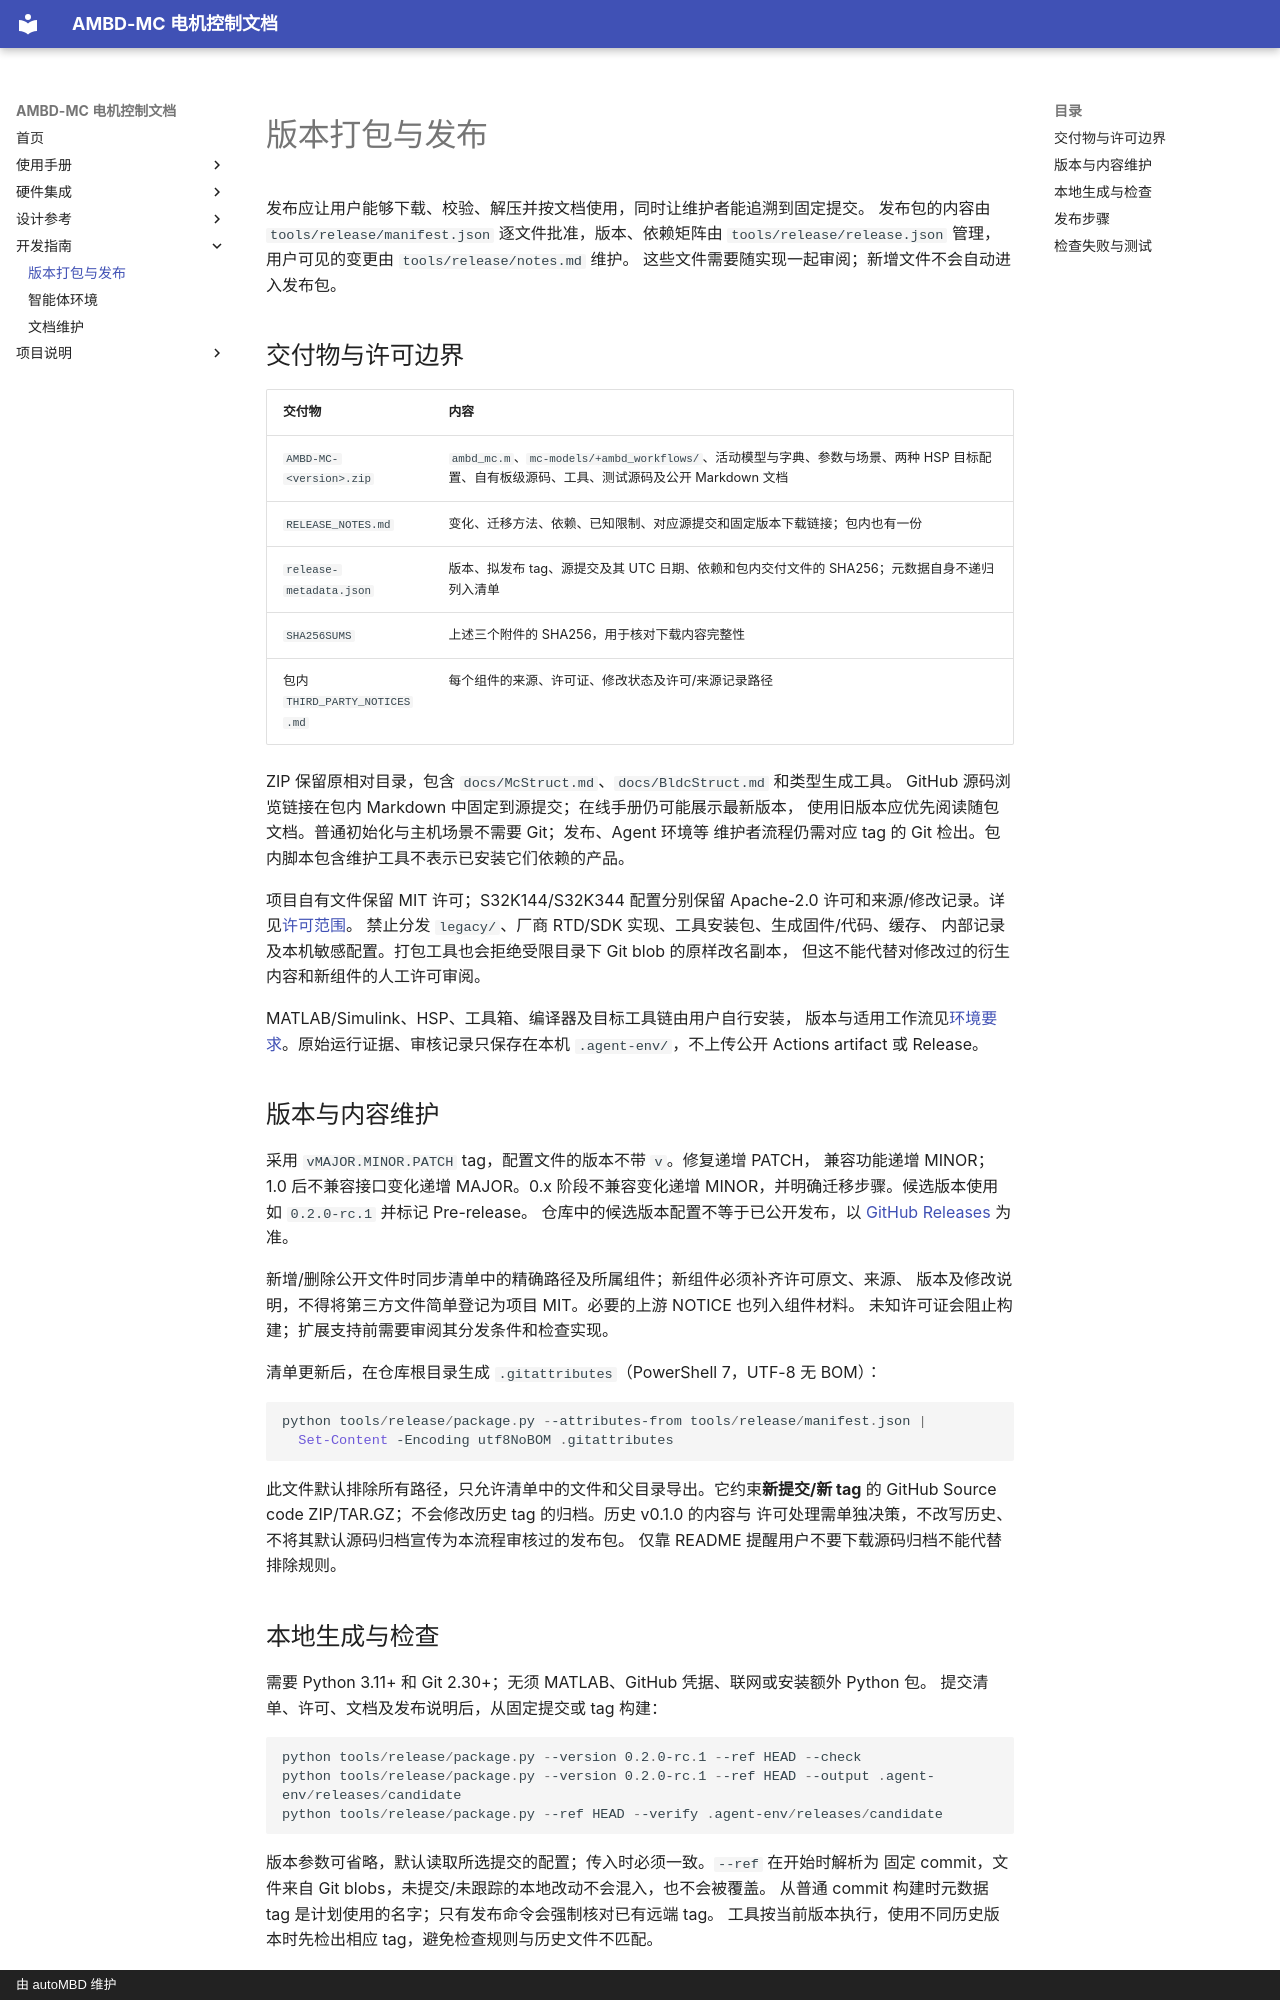

repository: autoMBD/AMBD-MC · page: development/releasing/index.html · generator: mkdocs · copyright: 由 autoMBD 维护

<a id="release-打包与发布"></a>

# 版本打包与发布

发布应让用户能够下载、校验、解压并按文档使用，同时让维护者能追溯到固定提交。
发布包的内容由 `tools/release/manifest.json` 逐文件批准，版本、依赖矩阵由
`tools/release/release.json` 管理，用户可见的变更由 `tools/release/notes.md` 维护。
这些文件需要随实现一起审阅；新增文件不会自动进入发布包。

## 交付物与许可边界

| 交付物 | 内容 |
| --- | --- |
| `AMBD-MC-<version>.zip` | `ambd_mc.m`、`mc-models/+ambd_workflows/`、活动模型与字典、参数与场景、两种 HSP 目标配置、自有板级源码、工具、测试源码及公开 Markdown 文档 |
| `RELEASE_NOTES.md` | 变化、迁移方法、依赖、已知限制、对应源提交和固定版本下载链接；包内也有一份 |
| `release-metadata.json` | 版本、拟发布 tag、源提交及其 UTC 日期、依赖和包内交付文件的 SHA256；元数据自身不递归列入清单 |
| `SHA256SUMS` | 上述三个附件的 SHA256，用于核对下载内容完整性 |
| 包内 `THIRD_PARTY_NOTICES.md` | 每个组件的来源、许可证、修改状态及许可/来源记录路径 |

ZIP 保留原相对目录，包含 `docs/McStruct.md`、`docs/BldcStruct.md` 和类型生成工具。
GitHub 源码浏览链接在包内 Markdown 中固定到源提交；在线手册仍可能展示最新版本，
使用旧版本应优先阅读随包文档。普通初始化与主机场景不需要 Git；发布、Agent 环境等
维护者流程仍需对应 tag 的 Git 检出。包内脚本包含维护工具不表示已安装它们依赖的产品。

项目自有文件保留 MIT 许可；S32K144/S32K344 配置分别保留 Apache-2.0
许可和来源/修改记录。详见[许可范围](../project/license.md)。
禁止分发 `legacy/`、厂商 RTD/SDK 实现、工具安装包、生成固件/代码、缓存、
内部记录及本机敏感配置。打包工具也会拒绝受限目录下 Git blob 的原样改名副本，
但这不能代替对修改过的衍生内容和新组件的人工许可审阅。

MATLAB/Simulink、HSP、工具箱、编译器及目标工具链由用户自行安装，
版本与适用工作流见[环境要求](../manual/index.md)。原始运行证据、审核记录只保存在本机
`.agent-env/`，不上传公开 Actions artifact 或 Release。

## 版本与内容维护

采用 `vMAJOR.MINOR.PATCH` tag，配置文件的版本不带 `v`。修复递增 PATCH，
兼容功能递增 MINOR；1.0 后不兼容接口变化递增 MAJOR。0.x 阶段不兼容变化递增
MINOR，并明确迁移步骤。候选版本使用如 `0.2.0-rc.1` 并标记 Pre-release。
仓库中的候选版本配置不等于已公开发布，以 [GitHub Releases](https://github.com/autoMBD/AMBD-MC/releases) 为准。

新增/删除公开文件时同步清单中的精确路径及所属组件；新组件必须补齐许可原文、来源、
版本及修改说明，不得将第三方文件简单登记为项目 MIT。必要的上游 NOTICE 也列入组件材料。
未知许可证会阻止构建；扩展支持前需要审阅其分发条件和检查实现。

清单更新后，在仓库根目录生成 `.gitattributes`（PowerShell 7，UTF-8 无 BOM）：

```powershell
python tools/release/package.py --attributes-from tools/release/manifest.json |
  Set-Content -Encoding utf8NoBOM .gitattributes
```

此文件默认排除所有路径，只允许清单中的文件和父目录导出。它约束**新提交/新 tag**
的 GitHub Source code ZIP/TAR.GZ；不会修改历史 tag 的归档。历史 v0.1.0 的内容与
许可处理需单独决策，不改写历史、不将其默认源码归档宣传为本流程审核过的发布包。
仅靠 README 提醒用户不要下载源码归档不能代替排除规则。
